Dataset: mushroom_species_dataset (GitHub, TaiE64/COMP0220-DeepLearning-Coursework-AI-Mushroom-Expert-Group013). Classes: Amanita calyptroderma, Armillaria mellea, Armillaria tabescens, Artomyces pyxidatus, Bolbitius titubans, Boletus pallidus, Boletus rex-veris, Cantharellus californicus, Ganoderma tsugae, Leucoagaricus leucothites, Lycogala epidendrum, Trametes gibbosa, Trametes versicolor, Trichaptum biforme, Tylopilus felleus, Tylopilus rubrobrunneus.

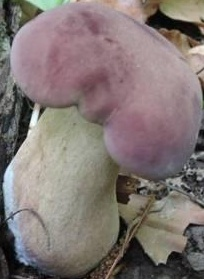
Label: Tylopilus rubrobrunneus

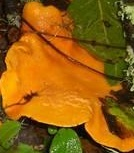
Label: Cantharellus californicus

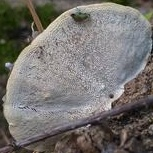
Label: Trametes gibbosa

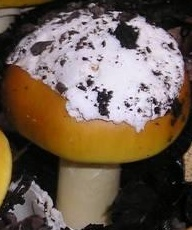
Label: Amanita calyptroderma

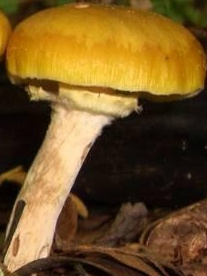
Label: Armillaria mellea

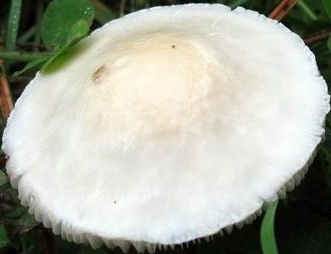
Label: Leucoagaricus leucothites
